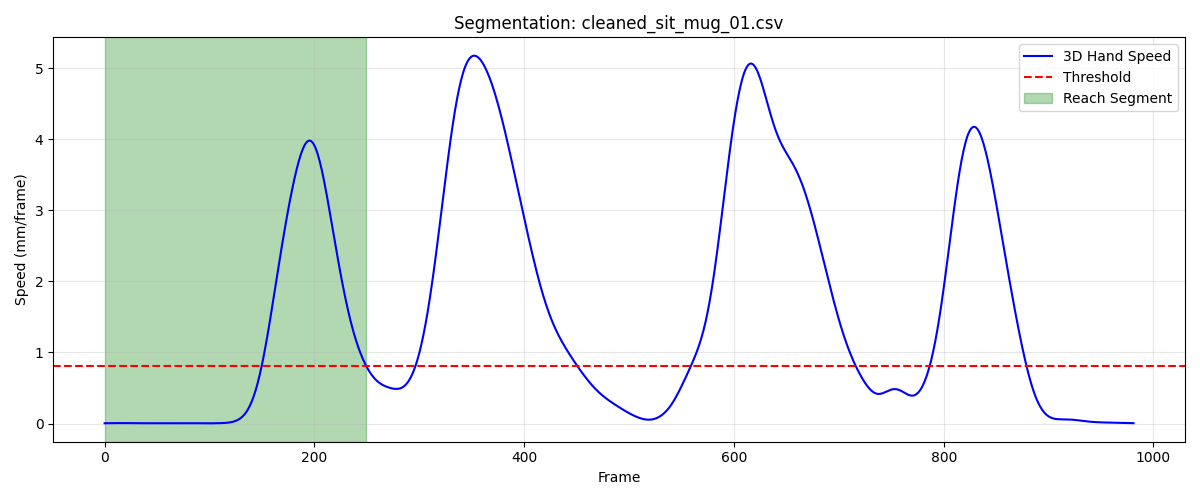

The table this chart was drawn from, first rows:
frame, sub_frame, shoulderr_x, shoulderr_y, shoulderr_z, humr1_x, humr1_y, humr1_z, humr2_x, humr2_y, humr2_z, humr3_x, humr3_y, humr3_z, humr4_x, humr4_y, humr4_z, humr5_x, humr5_y, humr5_z, humr6_x, humr6_y, humr6_z, humr7_x
1, 0, 242.8, -675.8, 291.9, 297.1, -598.4, 154.5, 325.6, -562.4, 97.97, 321, -642.3, 139.5, 249.1, -563.6, 128.5, 342.7, -622.3, 88.48, 283, -542.6, 87.09, 
2, 0, 242.8, -675.8, 292, 297.1, -598.3, 154.5, 325.6, -562.3, 98, 321, -642.3, 139.5, 249.1, -563.5, 128.6, 342.7, -622.3, 88.52, 283, -542.6, 87.11, 
3, 0, 242.7, -675.7, 292, 297.1, -598.3, 154.5, 325.6, -562.3, 98.02, 321, -642.2, 139.6, 249.1, -563.5, 128.6, 342.7, -622.3, 88.56, 283.0, -542.6, 87.13, 
4, 0, 242.7, -675.7, 292, 297.1, -598.3, 154.5, 325.6, -562.3, 98.05, 321, -642.2, 139.6, 249.1, -563.5, 128.6, 342.7, -622.2, 88.6, 283, -542.5, 87.15, 
5, 0, 242.7, -675.7, 292.1, 297.1, -598.2, 154.6, 325.6, -562.2, 98.07, 321, -642.2, 139.6, 249.1, -563.4, 128.6, 342.7, -622.2, 88.63, 283, -542.5, 87.17, 
6, 0, 242.7, -675.6, 292.1, 297.1, -598.2, 154.6, 325.6, -562.2, 98.1, 321, -642.1, 139.7, 249.1, -563.4, 128.6, 342.7, -622.2, 88.67, 283.0, -542.5, 87.19, 303.5
7, 0, 242.6, -675.6, 292.1, 297.1, -598.2, 154.6, 325.6, -562.2, 98.12, 321, -642.1, 139.7, 249.1, -563.4, 128.7, 342.7, -622.2, 88.71, 283, -542.5, 87.21, 303.5
8, 0, 242.6, -675.5, 292.1, 297.1, -598.2, 154.6, 325.6, -562.2, 98.14, 321, -642.1, 139.8, 249.1, -563.3, 128.7, 342.8, -622.1, 88.74, 283, -542.5, 87.23, 303.4
9, 0, 242.6, -675.5, 292.2, 297.1, -598.2, 154.7, 325.6, -562.1, 98.17, 321, -642, 139.8, 249.1, -563.3, 128.7, 342.8, -622.1, 88.78, 283, -542.4, 87.24, 303.4
10, 0, 242.6, -675.5, 292.2, 297.1, -598.1, 154.7, 325.6, -562.1, 98.19, 321, -642, 139.8, 249.1, -563.3, 128.7, 342.8, -622.1, 88.81, 283, -542.4, 87.26, 303.4
11, 0, 242.6, -675.5, 292.2, 297.1, -598.1, 154.7, 325.6, -562.1, 98.22, 321, -642.0, 139.8, 249.1, -563.3, 128.7, 342.8, -622.1, 88.85, 283, -542.4, 87.28, 303.4
12, 0, 242.6, -675.4, 292.3, 297, -598.1, 154.7, 325.6, -562.1, 98.25, 321, -642, 139.9, 249.1, -563.3, 128.7, 342.8, -622.1, 88.88, 283, -542.4, 87.3, 303.4
13, 0, 242.6, -675.4, 292.3, 297, -598.1, 154.8, 325.6, -562.1, 98.27, 321, -642, 139.9, 249, -563.2, 128.8, 342.8, -622.1, 88.92, 283, -542.4, 87.32, 303.4
14, 0, 242.6, -675.4, 292.3, 297, -598.1, 154.8, 325.6, -562.1, 98.3, 321, -642, 139.9, 249, -563.2, 128.8, 342.8, -622, 88.95, 283, -542.4, 87.34, 303.4
15, 0, 242.6, -675.4, 292.3, 297, -598.1, 154.8, 325.6, -562.1, 98.33, 321, -642, 140, 249, -563.2, 128.8, 342.8, -622, 88.98, 283, -542.4, 87.36, 303.4
16, 0, 242.6, -675.4, 292.3, 297, -598.1, 154.8, 325.6, -562.1, 98.35, 321, -642, 140, 249, -563.2, 128.8, 342.8, -622, 89.01, 283, -542.4, 87.38, 303.4
17, 0, 242.6, -675.4, 292.4, 297, -598.1, 154.9, 325.6, -562.1, 98.38, 321, -642, 140, 249, -563.2, 128.8, 342.8, -622, 89.04, 283, -542.4, 87.4, 303.5
18, 0, 242.6, -675.4, 292.4, 297, -598.1, 154.9, 325.6, -562.1, 98.4, 321, -642, 140.1, 249.1, -563.2, 128.9, 342.8, -622, 89.07, 283, -542.4, 87.42, 303.5
19, 0, 242.6, -675.4, 292.4, 297, -598.1, 154.9, 325.6, -562.1, 98.43, 321, -642, 140.1, 249.1, -563.2, 128.9, 342.8, -622.1, 89.1, 283.0, -542.4, 87.44, 303.5
20, 0, 242.6, -675.4, 292.4, 297, -598.1, 154.9, 325.6, -562.1, 98.45, 321, -642, 140.1, 249.1, -563.3, 128.9, 342.8, -622.1, 89.12, 283, -542.4, 87.47, 303.5
21, 0, 242.6, -675.4, 292.4, 297, -598.1, 155, 325.6, -562.1, 98.48, 321, -642, 140.1, 249.1, -563.3, 128.9, 342.8, -622.1, 89.15, 283, -542.4, 87.49, 303.6
22, 0, 242.6, -675.4, 292.5, 297, -598.2, 155, 325.6, -562.1, 98.5, 321, -642, 140.1, 249.1, -563.3, 129, 342.8, -622.1, 89.17, 283, -542.4, 87.51, 303.6
23, 0, 242.6, -675.4, 292.5, 297, -598.2, 155, 325.6, -562.1, 98.52, 321, -642, 140.2, 249.1, -563.3, 129, 342.8, -622.1, 89.19, 283, -542.4, 87.53, 303.6
24, 0, 242.6, -675.4, 292.5, 297, -598.2, 155, 325.6, -562.2, 98.54, 321, -642, 140.2, 249.1, -563.3, 129, 342.8, -622.1, 89.2, 283, -542.4, 87.56, 303.6
25, 0, 242.6, -675.5, 292.5, 297, -598.2, 155, 325.6, -562.2, 98.56, 321, -642.1, 140.2, 249.1, -563.3, 129, 342.8, -622.1, 89.22, 283, -542.5, 87.58, 303.6
26, 0, 242.6, -675.5, 292.5, 297, -598.2, 155.1, 325.6, -562.2, 98.57, 321, -642.1, 140.2, 249.1, -563.3, 129, 342.8, -622.2, 89.23, 283, -542.5, 87.6, 303.6
27, 0, 242.6, -675.5, 292.5, 297, -598.2, 155.1, 325.6, -562.2, 98.59, 321, -642.1, 140.2, 249.1, -563.3, 129, 342.8, -622.2, 89.24, 283, -542.5, 87.61, 303.6
28, 0, 242.6, -675.5, 292.5, 297, -598.2, 155.1, 325.6, -562.2, 98.6, 321, -642.1, 140.2, 249.1, -563.4, 129.1, 342.8, -622.2, 89.25, 283, -542.5, 87.63, 303.6
29, 0, 242.6, -675.5, 292.5, 297, -598.2, 155.1, 325.6, -562.2, 98.6, 320.9, -642.1, 140.2, 249.1, -563.4, 129.1, 342.8, -622.2, 89.26, 283, -542.5, 87.64, 303.6
30, 0, 242.6, -675.5, 292.5, 297, -598.2, 155.1, 325.6, -562.2, 98.61, 320.9, -642.1, 140.2, 249.1, -563.4, 129.1, 342.8, -622.2, 89.26, 283, -542.5, 87.65, 303.5
31, 0, 242.6, -675.5, 292.5, 297, -598.2, 155.1, 325.6, -562.2, 98.61, 320.9, -642.1, 140.2, 249.1, -563.4, 129.1, 342.8, -622.2, 89.26, 283, -542.5, 87.65, 303.5
32, 0, 242.6, -675.5, 292.5, 297, -598.2, 155.1, 325.6, -562.2, 98.61, 320.9, -642.1, 140.2, 249.1, -563.4, 129.1, 342.8, -622.2, 89.26, 283, -542.5, 87.65, 303.5
33, 0, 242.6, -675.5, 292.5, 297, -598.2, 155.1, 325.6, -562.2, 98.6, 320.9, -642.1, 140.2, 249.1, -563.4, 129.1, 342.8, -622.2, 89.25, 283, -542.5, 87.64, 303.5
34, 0, 242.6, -675.5, 292.5, 297, -598.2, 155.1, 325.6, -562.2, 98.59, 320.9, -642.1, 140.2, 249.1, -563.4, 129.1, 342.8, -622.2, 89.24, 283, -542.5, 87.64, 303.5
35, 0, 242.6, -675.5, 292.5, 297, -598.2, 155.1, 325.6, -562.2, 98.58, 320.9, -642.1, 140.2, 249.1, -563.4, 129, 342.8, -622.2, 89.23, 283, -542.5, 87.62, 303.5
36, 0, 242.6, -675.5, 292.5, 297, -598.2, 155.1, 325.6, -562.2, 98.56, 320.9, -642.1, 140.2, 249.1, -563.4, 129, 342.8, -622.2, 89.22, 283, -542.5, 87.6, 303.5
37, 0, 242.6, -675.5, 292.4, 297, -598.2, 155, 325.6, -562.2, 98.55, 320.9, -642.1, 140.2, 249.1, -563.4, 129, 342.7, -622.2, 89.2, 283, -542.5, 87.58, 303.5
38, 0, 242.6, -675.5, 292.4, 297, -598.2, 155, 325.6, -562.2, 98.53, 320.9, -642.1, 140.1, 249, -563.4, 129, 342.7, -622.2, 89.18, 283, -542.5, 87.56, 303.5
39, 0, 242.6, -675.5, 292.4, 297, -598.2, 155, 325.5, -562.2, 98.51, 320.8, -642.1, 140.1, 249, -563.3, 129, 342.7, -622.2, 89.17, 283, -542.5, 87.54, 303.5
40, 0, 242.5, -675.5, 292.4, 296.9, -598.2, 155, 325.5, -562.2, 98.48, 320.8, -642.1, 140.1, 249, -563.3, 128.9, 342.7, -622.2, 89.15, 283, -542.5, 87.51, 303.4
41, 0, 242.5, -675.5, 292.4, 296.9, -598.2, 155, 325.5, -562.2, 98.46, 320.8, -642.1, 140.1, 249, -563.3, 128.9, 342.7, -622.2, 89.13, 283, -542.5, 87.49, 303.4
42, 0, 242.5, -675.5, 292.4, 296.9, -598.2, 154.9, 325.5, -562.2, 98.44, 320.8, -642.1, 140.1, 249, -563.3, 128.9, 342.7, -622.1, 89.11, 282.9, -542.5, 87.47, 303.4
43, 0, 242.5, -675.5, 292.4, 296.9, -598.2, 154.9, 325.5, -562.2, 98.42, 320.8, -642, 140, 249, -563.3, 128.9, 342.7, -622.1, 89.09, 282.9, -542.4, 87.44, 303.4
44, 0, 242.5, -675.5, 292.4, 296.9, -598.2, 154.9, 325.5, -562.2, 98.4, 320.8, -642, 140, 248.9, -563.3, 128.9, 342.7, -622.1, 89.07, 282.9, -542.4, 87.42, 303.3
45, 0, 242.5, -675.5, 292.3, 296.9, -598.2, 154.9, 325.5, -562.2, 98.38, 320.8, -642, 140, 248.9, -563.3, 128.8, 342.6, -622.1, 89.05, 282.9, -542.4, 87.4, 303.3
46, 0, 242.4, -675.5, 292.3, 296.9, -598.2, 154.9, 325.5, -562.1, 98.37, 320.8, -642, 140, 248.9, -563.3, 128.8, 342.6, -622.1, 89.04, 282.9, -542.4, 87.39, 303.3
47, 0, 242.4, -675.5, 292.3, 296.8, -598.2, 154.8, 325.4, -562.1, 98.35, 320.8, -642, 140, 248.9, -563.3, 128.8, 342.6, -622.1, 89.03, 282.9, -542.4, 87.37, 303.3
48, 0, 242.4, -675.5, 292.3, 296.8, -598.2, 154.8, 325.4, -562.1, 98.34, 320.8, -642, 140, 248.9, -563.3, 128.8, 342.6, -622.1, 89.02, 282.9, -542.4, 87.36, 303.3
49, 0, 242.4, -675.5, 292.3, 296.8, -598.2, 154.8, 325.4, -562.1, 98.33, 320.8, -642, 140, 248.9, -563.3, 128.8, 342.6, -622.1, 89.01, 282.9, -542.4, 87.35, 303.2
50, 0, 242.4, -675.5, 292.3, 296.8, -598.2, 154.8, 325.4, -562.1, 98.32, 320.8, -642, 140, 248.9, -563.3, 128.8, 342.6, -622.1, 89, 282.8, -542.4, 87.34, 303.2
51, 0, 242.4, -675.5, 292.3, 296.8, -598.2, 154.8, 325.4, -562.1, 98.32, 320.8, -642, 140, 248.9, -563.3, 128.8, 342.6, -622.1, 89, 282.8, -542.4, 87.33, 303.3
52, 0, 242.3, -675.5, 292.3, 296.8, -598.2, 154.8, 325.4, -562.1, 98.31, 320.8, -642, 140, 248.9, -563.3, 128.7, 342.6, -622.1, 89, 282.8, -542.5, 87.32, 303.3
53, 0, 242.3, -675.5, 292.3, 296.8, -598.2, 154.8, 325.4, -562.1, 98.31, 320.8, -642, 140, 248.9, -563.3, 128.7, 342.6, -622.1, 89, 282.8, -542.5, 87.31, 303.3
54, 0, 242.3, -675.5, 292.3, 296.8, -598.1, 154.8, 325.4, -562.1, 98.3, 320.8, -642, 140, 248.9, -563.3, 128.7, 342.6, -622.1, 88.99, 282.8, -542.5, 87.3, 303.3
55, 0, 242.3, -675.5, 292.2, 296.8, -598.1, 154.8, 325.4, -562.1, 98.3, 320.8, -642, 139.9, 248.9, -563.3, 128.7, 342.6, -622.1, 88.99, 282.9, -542.5, 87.29, 303.3
56, 0, 242.3, -675.5, 292.2, 296.8, -598.1, 154.8, 325.4, -562.1, 98.29, 320.8, -642, 139.9, 248.9, -563.3, 128.7, 342.6, -622.1, 88.98, 282.9, -542.5, 87.28, 303.3
57, 0, 242.3, -675.5, 292.2, 296.8, -598.1, 154.8, 325.5, -562.1, 98.29, 320.8, -642, 139.9, 248.9, -563.3, 128.7, 342.6, -622.1, 88.98, 282.9, -542.5, 87.27, 303.3
58, 0, 242.3, -675.5, 292.2, 296.9, -598.1, 154.7, 325.5, -562.1, 98.28, 320.8, -642, 139.9, 248.9, -563.3, 128.7, 342.7, -622.1, 88.97, 282.9, -542.5, 87.26, 303.3
59, 0, 242.3, -675.5, 292.2, 296.9, -598.1, 154.7, 325.5, -562.1, 98.27, 320.8, -642, 139.9, 248.9, -563.3, 128.7, 342.7, -622.1, 88.96, 282.9, -542.5, 87.24, 303.4
60, 0, 242.3, -675.5, 292.2, 296.9, -598.1, 154.7, 325.5, -562.1, 98.26, 320.8, -642, 139.9, 248.9, -563.3, 128.6, 342.7, -622.1, 88.95, 282.9, -542.5, 87.23, 303.4
... 190 more rows
